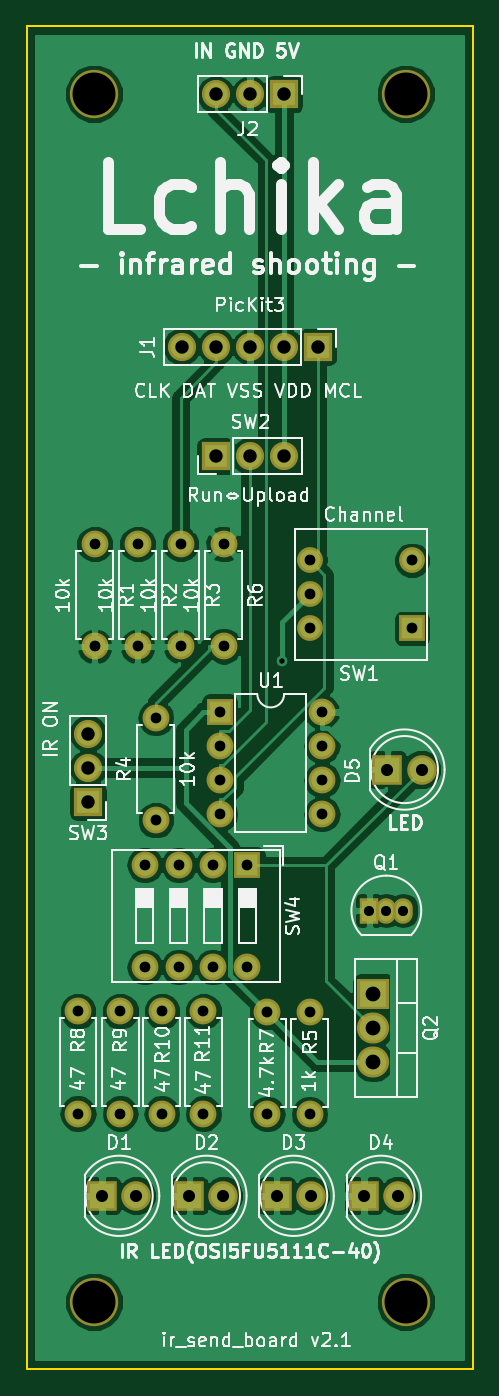
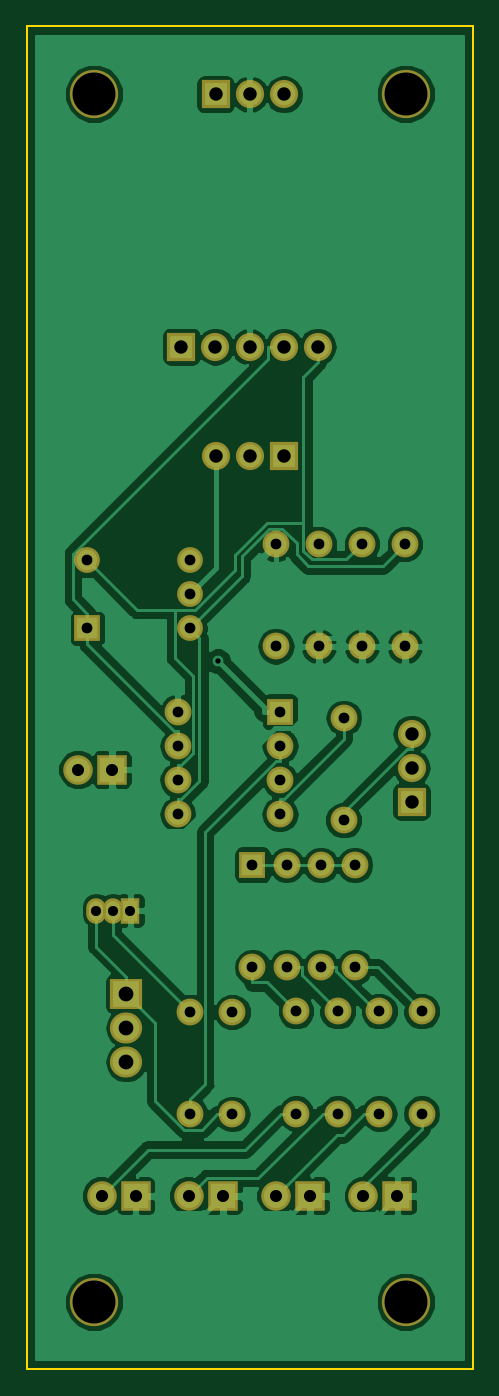
Circuit board: 8 layer files. Board 33.2 x 100.0 mm.
- bottom_copper: ir_send_mod-B.Cu.gbl (83780 bytes)
- bottom_mask: ir_send_mod-B.Mask.gbs (3815 bytes)
- bottom_silk: ir_send_mod-B.SilkS.gbo (3818 bytes)
- outline: ir_send_mod-Edge.Cuts.gm1 (675 bytes)
- top_copper: ir_send_mod-F.Cu.gtl (78475 bytes)
- top_mask: ir_send_mod-F.Mask.gts (3815 bytes)
- top_silk: ir_send_mod-F.SilkS.gto (65234 bytes)
- drill: ir_send_mod.drl (1315 bytes)

=== bottom_copper: ir_send_mod-B.Cu.gbl (83780 bytes, source omitted) ===
=== bottom_mask: ir_send_mod-B.Mask.gbs ===
G04 #@! TF.GenerationSoftware,KiCad,Pcbnew,(5.0.0)*
G04 #@! TF.CreationDate,2019-09-04T21:05:25+09:00*
G04 #@! TF.ProjectId,ir_send_mod,69725F73656E645F6D6F642E6B696361,rev?*
G04 #@! TF.SameCoordinates,Original*
G04 #@! TF.FileFunction,Soldermask,Bot*
G04 #@! TF.FilePolarity,Negative*
%FSLAX46Y46*%
G04 Gerber Fmt 4.6, Leading zero omitted, Abs format (unit mm)*
G04 Created by KiCad (PCBNEW (5.0.0)) date 09/04/19 21:05:25*
%MOMM*%
%LPD*%
G01*
G04 APERTURE LIST*
%ADD10C,3.600000*%
%ADD11C,2.200000*%
%ADD12R,2.200000X2.200000*%
%ADD13O,1.450000X1.900000*%
%ADD14R,1.450000X1.900000*%
%ADD15R,2.400000X2.305000*%
%ADD16O,2.400000X2.305000*%
%ADD17C,2.000000*%
%ADD18O,2.000000X2.000000*%
%ADD19C,1.924000*%
%ADD20R,1.924000X1.924000*%
%ADD21R,2.000000X2.000000*%
%ADD22R,2.100000X2.100000*%
%ADD23O,2.100000X2.100000*%
G04 APERTURE END LIST*
D10*
G04 #@! TO.C,hole4*
X56800000Y-139700000D03*
G04 #@! TD*
G04 #@! TO.C,hole3*
X33600000Y-139700000D03*
G04 #@! TD*
G04 #@! TO.C,hole2*
X56800000Y-49700000D03*
G04 #@! TD*
D11*
G04 #@! TO.C,D1*
X36740000Y-131800000D03*
D12*
X34200000Y-131800000D03*
G04 #@! TD*
G04 #@! TO.C,D2*
X40700000Y-131800000D03*
D11*
X43240000Y-131800000D03*
G04 #@! TD*
G04 #@! TO.C,D3*
X49740000Y-131800000D03*
D12*
X47200000Y-131800000D03*
G04 #@! TD*
G04 #@! TO.C,D4*
X53700000Y-131800000D03*
D11*
X56240000Y-131800000D03*
G04 #@! TD*
D12*
G04 #@! TO.C,D5*
X55450000Y-100050000D03*
D11*
X57990000Y-100050000D03*
G04 #@! TD*
D13*
G04 #@! TO.C,Q1*
X55370000Y-110550000D03*
X56640000Y-110550000D03*
D14*
X54100000Y-110550000D03*
G04 #@! TD*
D15*
G04 #@! TO.C,Q2*
X54400000Y-116750000D03*
D16*
X54400000Y-119290000D03*
X54400000Y-121830000D03*
G04 #@! TD*
D17*
G04 #@! TO.C,R1*
X33650000Y-83250000D03*
D18*
X33650000Y-90870000D03*
G04 #@! TD*
G04 #@! TO.C,R2*
X36850000Y-90870000D03*
D17*
X36850000Y-83250000D03*
G04 #@! TD*
D18*
G04 #@! TO.C,R3*
X40050000Y-90870000D03*
D17*
X40050000Y-83250000D03*
G04 #@! TD*
G04 #@! TO.C,R4*
X38200000Y-103820000D03*
D18*
X38200000Y-96200000D03*
G04 #@! TD*
D17*
G04 #@! TO.C,R5*
X49650000Y-118100000D03*
D18*
X49650000Y-125720000D03*
G04 #@! TD*
G04 #@! TO.C,R6*
X43250000Y-90870000D03*
D17*
X43250000Y-83250000D03*
G04 #@! TD*
G04 #@! TO.C,R7*
X46500000Y-118100000D03*
D18*
X46500000Y-125720000D03*
G04 #@! TD*
G04 #@! TO.C,R8*
X32400000Y-125670000D03*
D17*
X32400000Y-118050000D03*
G04 #@! TD*
G04 #@! TO.C,R10*
X38650000Y-118050000D03*
D18*
X38650000Y-125670000D03*
G04 #@! TD*
D19*
G04 #@! TO.C,SW1*
X57290000Y-84460000D03*
D20*
X57290000Y-89540000D03*
D19*
X49670000Y-84460000D03*
X49670000Y-89540000D03*
X49670000Y-87000000D03*
G04 #@! TD*
D21*
G04 #@! TO.C,U1*
X42950000Y-95750000D03*
D18*
X50570000Y-103370000D03*
X42950000Y-98290000D03*
X50570000Y-100830000D03*
X42950000Y-100830000D03*
X50570000Y-98290000D03*
X42950000Y-103370000D03*
X50570000Y-95750000D03*
G04 #@! TD*
D17*
G04 #@! TO.C,R9*
X35550000Y-118050000D03*
D18*
X35550000Y-125670000D03*
G04 #@! TD*
D17*
G04 #@! TO.C,R11*
X41750000Y-118050000D03*
D18*
X41750000Y-125670000D03*
G04 #@! TD*
D22*
G04 #@! TO.C,SW3*
X33150000Y-102450000D03*
D23*
X33150000Y-99910000D03*
X33150000Y-97370000D03*
G04 #@! TD*
D22*
G04 #@! TO.C,J1*
X50300000Y-68550000D03*
D23*
X47760000Y-68550000D03*
X45220000Y-68550000D03*
X42680000Y-68550000D03*
X40140000Y-68550000D03*
G04 #@! TD*
D22*
G04 #@! TO.C,J2*
X47750000Y-49750000D03*
D23*
X45210000Y-49750000D03*
X42670000Y-49750000D03*
G04 #@! TD*
G04 #@! TO.C,SW2*
X47730000Y-76700000D03*
X45190000Y-76700000D03*
D22*
X42650000Y-76700000D03*
G04 #@! TD*
D21*
G04 #@! TO.C,SW4*
X45000000Y-107150000D03*
D18*
X37380000Y-114770000D03*
X42460000Y-107150000D03*
X39920000Y-114770000D03*
X39920000Y-107150000D03*
X42460000Y-114770000D03*
X37380000Y-107150000D03*
X45000000Y-114770000D03*
G04 #@! TD*
D10*
G04 #@! TO.C,hole1*
X33600000Y-49700000D03*
G04 #@! TD*
M02*

=== bottom_silk: ir_send_mod-B.SilkS.gbo ===
G04 #@! TF.GenerationSoftware,KiCad,Pcbnew,(5.0.0)*
G04 #@! TF.CreationDate,2019-09-04T21:05:25+09:00*
G04 #@! TF.ProjectId,ir_send_mod,69725F73656E645F6D6F642E6B696361,rev?*
G04 #@! TF.SameCoordinates,Original*
G04 #@! TF.FileFunction,Legend,Bot*
G04 #@! TF.FilePolarity,Positive*
%FSLAX46Y46*%
G04 Gerber Fmt 4.6, Leading zero omitted, Abs format (unit mm)*
G04 Created by KiCad (PCBNEW (5.0.0)) date 09/04/19 21:05:25*
%MOMM*%
%LPD*%
G01*
G04 APERTURE LIST*
%ADD10C,3.600000*%
%ADD11C,2.200000*%
%ADD12R,2.200000X2.200000*%
%ADD13O,1.450000X1.900000*%
%ADD14R,1.450000X1.900000*%
%ADD15R,2.400000X2.305000*%
%ADD16O,2.400000X2.305000*%
%ADD17C,2.000000*%
%ADD18O,2.000000X2.000000*%
%ADD19C,1.924000*%
%ADD20R,1.924000X1.924000*%
%ADD21R,2.000000X2.000000*%
%ADD22R,2.100000X2.100000*%
%ADD23O,2.100000X2.100000*%
G04 APERTURE END LIST*
%LPC*%
D10*
G04 #@! TO.C,hole4*
X56800000Y-139700000D03*
G04 #@! TD*
G04 #@! TO.C,hole3*
X33600000Y-139700000D03*
G04 #@! TD*
G04 #@! TO.C,hole2*
X56800000Y-49700000D03*
G04 #@! TD*
D11*
G04 #@! TO.C,D1*
X36740000Y-131800000D03*
D12*
X34200000Y-131800000D03*
G04 #@! TD*
G04 #@! TO.C,D2*
X40700000Y-131800000D03*
D11*
X43240000Y-131800000D03*
G04 #@! TD*
G04 #@! TO.C,D3*
X49740000Y-131800000D03*
D12*
X47200000Y-131800000D03*
G04 #@! TD*
G04 #@! TO.C,D4*
X53700000Y-131800000D03*
D11*
X56240000Y-131800000D03*
G04 #@! TD*
D12*
G04 #@! TO.C,D5*
X55450000Y-100050000D03*
D11*
X57990000Y-100050000D03*
G04 #@! TD*
D13*
G04 #@! TO.C,Q1*
X55370000Y-110550000D03*
X56640000Y-110550000D03*
D14*
X54100000Y-110550000D03*
G04 #@! TD*
D15*
G04 #@! TO.C,Q2*
X54400000Y-116750000D03*
D16*
X54400000Y-119290000D03*
X54400000Y-121830000D03*
G04 #@! TD*
D17*
G04 #@! TO.C,R1*
X33650000Y-83250000D03*
D18*
X33650000Y-90870000D03*
G04 #@! TD*
G04 #@! TO.C,R2*
X36850000Y-90870000D03*
D17*
X36850000Y-83250000D03*
G04 #@! TD*
D18*
G04 #@! TO.C,R3*
X40050000Y-90870000D03*
D17*
X40050000Y-83250000D03*
G04 #@! TD*
G04 #@! TO.C,R4*
X38200000Y-103820000D03*
D18*
X38200000Y-96200000D03*
G04 #@! TD*
D17*
G04 #@! TO.C,R5*
X49650000Y-118100000D03*
D18*
X49650000Y-125720000D03*
G04 #@! TD*
G04 #@! TO.C,R6*
X43250000Y-90870000D03*
D17*
X43250000Y-83250000D03*
G04 #@! TD*
G04 #@! TO.C,R7*
X46500000Y-118100000D03*
D18*
X46500000Y-125720000D03*
G04 #@! TD*
G04 #@! TO.C,R8*
X32400000Y-125670000D03*
D17*
X32400000Y-118050000D03*
G04 #@! TD*
G04 #@! TO.C,R10*
X38650000Y-118050000D03*
D18*
X38650000Y-125670000D03*
G04 #@! TD*
D19*
G04 #@! TO.C,SW1*
X57290000Y-84460000D03*
D20*
X57290000Y-89540000D03*
D19*
X49670000Y-84460000D03*
X49670000Y-89540000D03*
X49670000Y-87000000D03*
G04 #@! TD*
D21*
G04 #@! TO.C,U1*
X42950000Y-95750000D03*
D18*
X50570000Y-103370000D03*
X42950000Y-98290000D03*
X50570000Y-100830000D03*
X42950000Y-100830000D03*
X50570000Y-98290000D03*
X42950000Y-103370000D03*
X50570000Y-95750000D03*
G04 #@! TD*
D17*
G04 #@! TO.C,R9*
X35550000Y-118050000D03*
D18*
X35550000Y-125670000D03*
G04 #@! TD*
D17*
G04 #@! TO.C,R11*
X41750000Y-118050000D03*
D18*
X41750000Y-125670000D03*
G04 #@! TD*
D22*
G04 #@! TO.C,SW3*
X33150000Y-102450000D03*
D23*
X33150000Y-99910000D03*
X33150000Y-97370000D03*
G04 #@! TD*
D22*
G04 #@! TO.C,J1*
X50300000Y-68550000D03*
D23*
X47760000Y-68550000D03*
X45220000Y-68550000D03*
X42680000Y-68550000D03*
X40140000Y-68550000D03*
G04 #@! TD*
D22*
G04 #@! TO.C,J2*
X47750000Y-49750000D03*
D23*
X45210000Y-49750000D03*
X42670000Y-49750000D03*
G04 #@! TD*
G04 #@! TO.C,SW2*
X47730000Y-76700000D03*
X45190000Y-76700000D03*
D22*
X42650000Y-76700000D03*
G04 #@! TD*
D21*
G04 #@! TO.C,SW4*
X45000000Y-107150000D03*
D18*
X37380000Y-114770000D03*
X42460000Y-107150000D03*
X39920000Y-114770000D03*
X39920000Y-107150000D03*
X42460000Y-114770000D03*
X37380000Y-107150000D03*
X45000000Y-114770000D03*
G04 #@! TD*
D10*
G04 #@! TO.C,hole1*
X33600000Y-49700000D03*
G04 #@! TD*
M02*

=== outline: ir_send_mod-Edge.Cuts.gm1 ===
G04 #@! TF.GenerationSoftware,KiCad,Pcbnew,(5.0.0)*
G04 #@! TF.CreationDate,2019-09-04T21:05:25+09:00*
G04 #@! TF.ProjectId,ir_send_mod,69725F73656E645F6D6F642E6B696361,rev?*
G04 #@! TF.SameCoordinates,Original*
G04 #@! TF.FileFunction,Profile,NP*
%FSLAX46Y46*%
G04 Gerber Fmt 4.6, Leading zero omitted, Abs format (unit mm)*
G04 Created by KiCad (PCBNEW (5.0.0)) date 09/04/19 21:05:25*
%MOMM*%
%LPD*%
G01*
G04 APERTURE LIST*
%ADD10C,0.150000*%
G04 APERTURE END LIST*
D10*
X61800000Y-44700000D02*
X28600000Y-44700000D01*
X61800000Y-144700000D02*
X61800000Y-44700000D01*
X28600000Y-144700000D02*
X61800000Y-144700000D01*
X28600000Y-44700000D02*
X28600000Y-144700000D01*
M02*

=== top_copper: ir_send_mod-F.Cu.gtl (78475 bytes, source omitted) ===
=== top_mask: ir_send_mod-F.Mask.gts ===
G04 #@! TF.GenerationSoftware,KiCad,Pcbnew,(5.0.0)*
G04 #@! TF.CreationDate,2019-09-04T21:05:25+09:00*
G04 #@! TF.ProjectId,ir_send_mod,69725F73656E645F6D6F642E6B696361,rev?*
G04 #@! TF.SameCoordinates,Original*
G04 #@! TF.FileFunction,Soldermask,Top*
G04 #@! TF.FilePolarity,Negative*
%FSLAX46Y46*%
G04 Gerber Fmt 4.6, Leading zero omitted, Abs format (unit mm)*
G04 Created by KiCad (PCBNEW (5.0.0)) date 09/04/19 21:05:25*
%MOMM*%
%LPD*%
G01*
G04 APERTURE LIST*
%ADD10C,3.600000*%
%ADD11C,2.200000*%
%ADD12R,2.200000X2.200000*%
%ADD13O,1.450000X1.900000*%
%ADD14R,1.450000X1.900000*%
%ADD15R,2.400000X2.305000*%
%ADD16O,2.400000X2.305000*%
%ADD17C,2.000000*%
%ADD18O,2.000000X2.000000*%
%ADD19C,1.924000*%
%ADD20R,1.924000X1.924000*%
%ADD21R,2.000000X2.000000*%
%ADD22R,2.100000X2.100000*%
%ADD23O,2.100000X2.100000*%
G04 APERTURE END LIST*
D10*
G04 #@! TO.C,hole4*
X56800000Y-139700000D03*
G04 #@! TD*
G04 #@! TO.C,hole3*
X33600000Y-139700000D03*
G04 #@! TD*
G04 #@! TO.C,hole2*
X56800000Y-49700000D03*
G04 #@! TD*
D11*
G04 #@! TO.C,D1*
X36740000Y-131800000D03*
D12*
X34200000Y-131800000D03*
G04 #@! TD*
G04 #@! TO.C,D2*
X40700000Y-131800000D03*
D11*
X43240000Y-131800000D03*
G04 #@! TD*
G04 #@! TO.C,D3*
X49740000Y-131800000D03*
D12*
X47200000Y-131800000D03*
G04 #@! TD*
G04 #@! TO.C,D4*
X53700000Y-131800000D03*
D11*
X56240000Y-131800000D03*
G04 #@! TD*
D12*
G04 #@! TO.C,D5*
X55450000Y-100050000D03*
D11*
X57990000Y-100050000D03*
G04 #@! TD*
D13*
G04 #@! TO.C,Q1*
X55370000Y-110550000D03*
X56640000Y-110550000D03*
D14*
X54100000Y-110550000D03*
G04 #@! TD*
D15*
G04 #@! TO.C,Q2*
X54400000Y-116750000D03*
D16*
X54400000Y-119290000D03*
X54400000Y-121830000D03*
G04 #@! TD*
D17*
G04 #@! TO.C,R1*
X33650000Y-83250000D03*
D18*
X33650000Y-90870000D03*
G04 #@! TD*
G04 #@! TO.C,R2*
X36850000Y-90870000D03*
D17*
X36850000Y-83250000D03*
G04 #@! TD*
D18*
G04 #@! TO.C,R3*
X40050000Y-90870000D03*
D17*
X40050000Y-83250000D03*
G04 #@! TD*
G04 #@! TO.C,R4*
X38200000Y-103820000D03*
D18*
X38200000Y-96200000D03*
G04 #@! TD*
D17*
G04 #@! TO.C,R5*
X49650000Y-118100000D03*
D18*
X49650000Y-125720000D03*
G04 #@! TD*
G04 #@! TO.C,R6*
X43250000Y-90870000D03*
D17*
X43250000Y-83250000D03*
G04 #@! TD*
G04 #@! TO.C,R7*
X46500000Y-118100000D03*
D18*
X46500000Y-125720000D03*
G04 #@! TD*
G04 #@! TO.C,R8*
X32400000Y-125670000D03*
D17*
X32400000Y-118050000D03*
G04 #@! TD*
G04 #@! TO.C,R10*
X38650000Y-118050000D03*
D18*
X38650000Y-125670000D03*
G04 #@! TD*
D19*
G04 #@! TO.C,SW1*
X57290000Y-84460000D03*
D20*
X57290000Y-89540000D03*
D19*
X49670000Y-84460000D03*
X49670000Y-89540000D03*
X49670000Y-87000000D03*
G04 #@! TD*
D21*
G04 #@! TO.C,U1*
X42950000Y-95750000D03*
D18*
X50570000Y-103370000D03*
X42950000Y-98290000D03*
X50570000Y-100830000D03*
X42950000Y-100830000D03*
X50570000Y-98290000D03*
X42950000Y-103370000D03*
X50570000Y-95750000D03*
G04 #@! TD*
D17*
G04 #@! TO.C,R9*
X35550000Y-118050000D03*
D18*
X35550000Y-125670000D03*
G04 #@! TD*
D17*
G04 #@! TO.C,R11*
X41750000Y-118050000D03*
D18*
X41750000Y-125670000D03*
G04 #@! TD*
D22*
G04 #@! TO.C,SW3*
X33150000Y-102450000D03*
D23*
X33150000Y-99910000D03*
X33150000Y-97370000D03*
G04 #@! TD*
D22*
G04 #@! TO.C,J1*
X50300000Y-68550000D03*
D23*
X47760000Y-68550000D03*
X45220000Y-68550000D03*
X42680000Y-68550000D03*
X40140000Y-68550000D03*
G04 #@! TD*
D22*
G04 #@! TO.C,J2*
X47750000Y-49750000D03*
D23*
X45210000Y-49750000D03*
X42670000Y-49750000D03*
G04 #@! TD*
G04 #@! TO.C,SW2*
X47730000Y-76700000D03*
X45190000Y-76700000D03*
D22*
X42650000Y-76700000D03*
G04 #@! TD*
D21*
G04 #@! TO.C,SW4*
X45000000Y-107150000D03*
D18*
X37380000Y-114770000D03*
X42460000Y-107150000D03*
X39920000Y-114770000D03*
X39920000Y-107150000D03*
X42460000Y-114770000D03*
X37380000Y-107150000D03*
X45000000Y-114770000D03*
G04 #@! TD*
D10*
G04 #@! TO.C,hole1*
X33600000Y-49700000D03*
G04 #@! TD*
M02*

=== top_silk: ir_send_mod-F.SilkS.gto (65234 bytes, source omitted) ===
=== drill: ir_send_mod.drl ===
M48
;DRILL file {KiCad (5.0.0)} date 09/04/19 21:05:28
;FORMAT={-:-/ absolute / metric / decimal}
FMAT,2
METRIC,TZ
T1C0.400
T2C0.750
T3C0.800
T4C0.900
T5C1.000
T6C1.100
T7C3.200
%
G90
G05
M71
T1
X47.578Y-91.987
T2
X54.1Y-110.55
X55.37Y-110.55
X56.64Y-110.55
T3
X41.75Y-118.05
X41.75Y-125.67
X49.65Y-118.1
X49.65Y-125.72
X42.95Y-95.75
X42.95Y-98.29
X42.95Y-100.83
X42.95Y-103.37
X50.57Y-95.75
X50.57Y-98.29
X50.57Y-100.83
X50.57Y-103.37
X38.65Y-118.05
X38.65Y-125.67
X36.85Y-83.25
X36.85Y-90.87
X40.05Y-83.25
X40.05Y-90.87
X35.55Y-118.05
X35.55Y-125.67
X49.67Y-84.46
X49.67Y-87.
X49.67Y-89.54
X57.29Y-84.46
X57.29Y-89.54
X38.2Y-96.2
X38.2Y-103.82
X32.4Y-118.05
X32.4Y-125.67
X46.5Y-118.1
X46.5Y-125.72
X37.38Y-107.15
X37.38Y-114.77
X39.92Y-107.15
X39.92Y-114.77
X42.46Y-107.15
X42.46Y-114.77
X45.Y-107.15
X45.Y-114.77
X43.25Y-83.25
X43.25Y-90.87
X33.65Y-83.25
X33.65Y-90.87
T4
X55.45Y-100.05
X57.99Y-100.05
X53.7Y-131.8
X56.24Y-131.8
X47.2Y-131.8
X49.74Y-131.8
X40.7Y-131.8
X43.24Y-131.8
X34.2Y-131.8
X36.74Y-131.8
T5
X42.67Y-49.75
X45.21Y-49.75
X47.75Y-49.75
X33.15Y-97.37
X33.15Y-99.91
X33.15Y-102.45
X42.65Y-76.7
X45.19Y-76.7
X47.73Y-76.7
X40.14Y-68.55
X42.68Y-68.55
X45.22Y-68.55
X47.76Y-68.55
X50.3Y-68.55
T6
X54.4Y-116.75
X54.4Y-119.29
X54.4Y-121.83
T7
X33.6Y-139.7
X56.8Y-139.7
X56.8Y-49.7
X33.6Y-49.7
T0
M30
